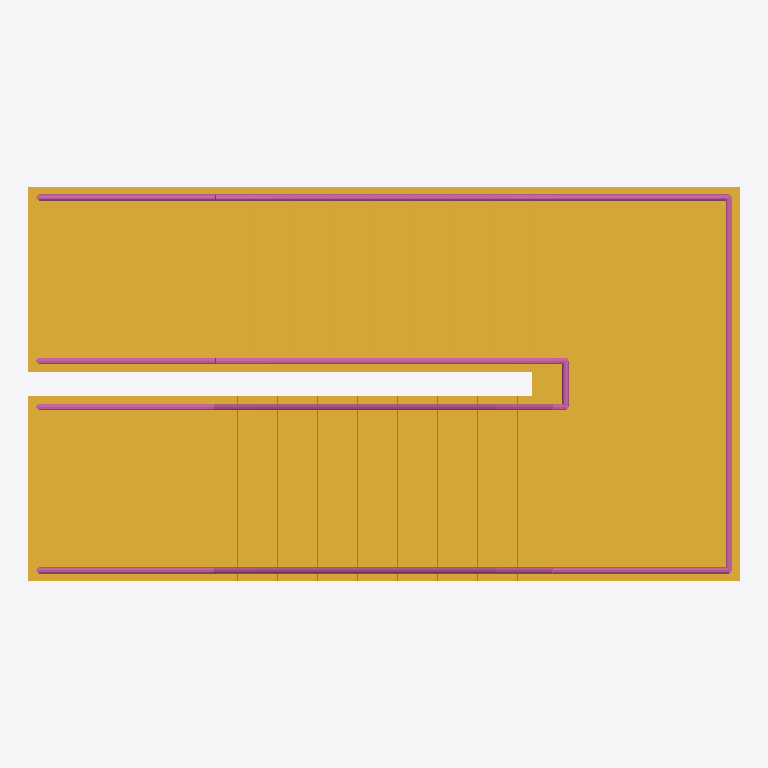
Plan cut of the same IFC building model at storey 'Bouwlaag 2' (level 5.92 m, cut at 7.32 m), seen from above with north up, elements coloured by IFC class (only those large enough to see are counted): 1 stair (yellow), 1 railing (pink). No cut surface shows.
Extent 4.6 m × 2.6 m × 7.2 m (x, y, z). Storeys (3): Bouwlaag 0 at 0.00 m; Bouwlaag 1 at 3.04 m; Bouwlaag 2 at 5.92 m. Elements (4): 2 IfcRailing, 2 IfcStair.

HEADER;
FILE_DESCRIPTION(('Design coordination of staircase components'),'2;1');
FILE_NAME('TH-BETON-trappenhuis.ifc','2026-11-25T06:12:31',('OpenAEC'),('OpenAEC'),'thatopen/web-ifc-api','thatopen/web-ifc-api','Concept');
FILE_SCHEMA(('IFC4'));
ENDSEC;
DATA;
#14=IFCPROJECT('0bdpPiNW27VwGOu3I2xvyV',$,'Trappenhuis · retourtrappen op twee bouwlagen','TH-BETON',$,$,'A',(#3),#13);
#16=IFCSITE('2EUjOt3462ye84GS5WcWVH',$,'Projectlocatie',$,$,#15,$,$,.ELEMENT.,$,$,$,$,$);
#19=IFCBUILDING('17HsSyTuM9tApczv62iB6l',$,'Trappenhuis',$,$,#18,$,$,.ELEMENT.,$,$,$);
#24=IFCBUILDINGSTOREY('2eGqBkU7w5DhY7_28TpZEL',$,'Bouwlaag 0',$,$,#23,$,$,.ELEMENT.,0.0);
#28=IFCBUILDINGSTOREY('1Zaku2Yp20rvK3o7sZHzC$',$,'Bouwlaag 1',$,$,#27,$,$,.ELEMENT.,3040.0);
#32=IFCBUILDINGSTOREY('2rRfXgUkg8rhzzKvrRj_sh',$,'Bouwlaag 2',$,$,#31,$,$,.ELEMENT.,5920.0);
#1499=IFCSTAIR('1HoGwbYlIEXwlurIf9DlGa',$,'BT-02 · Prefab betontrap',$,'Prefab betontrap',#1498,$,'BT-02',.HALF_TURN_STAIR.);
#1547=IFCRAILING('0OKM32Q6Q83fEBwsM$8BMb',$,'Leuningwerk',$,$,#1546,$,$,.BALUSTRADE.);
ENDSEC;
